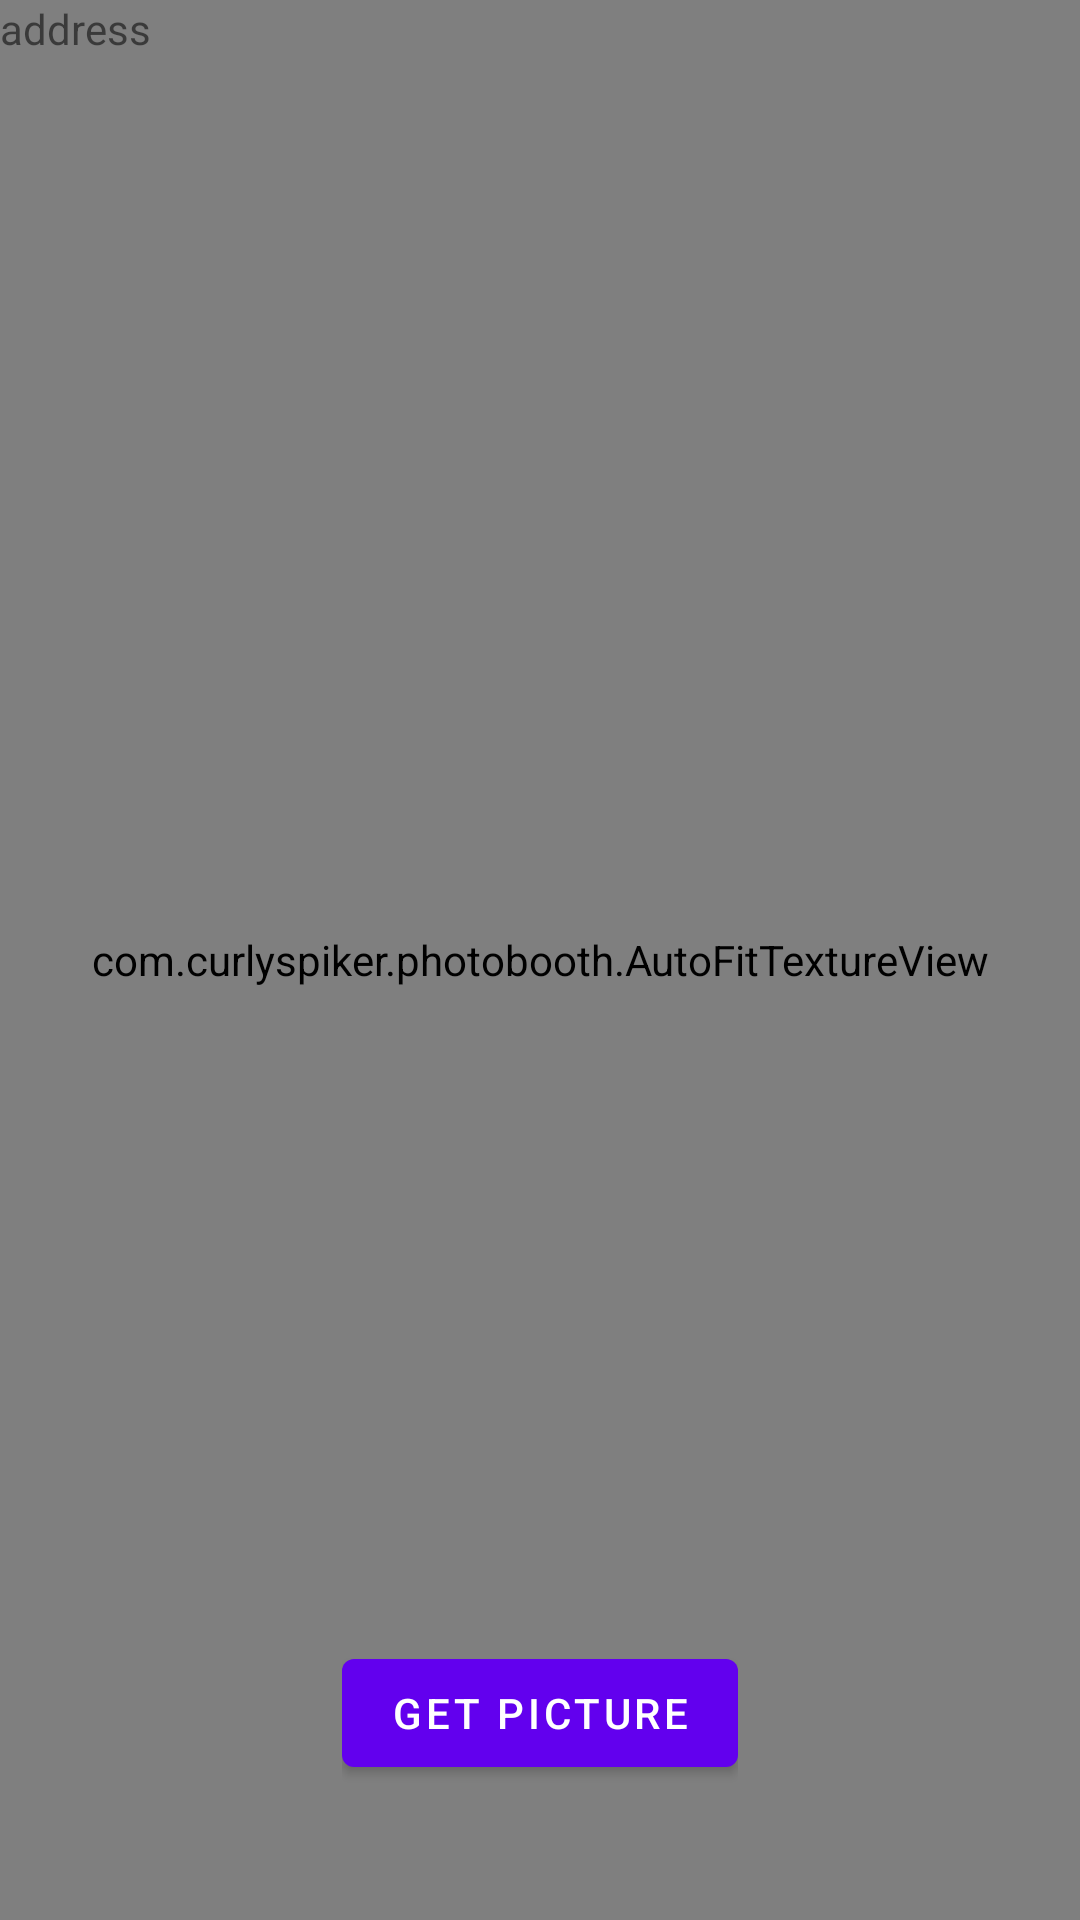

Here is an Android app screen rendered from its layout file. Give the layout XML and the strings, colors and styles it references.
<!-- AndroidManifest.xml: application theme Theme.Photobooth -->
<!-- res/layout/content_main.xml -->
<?xml version="1.0" encoding="utf-8"?>
<androidx.constraintlayout.widget.ConstraintLayout xmlns:android="http://schemas.android.com/apk/res/android"
    xmlns:app="http://schemas.android.com/apk/res-auto"
    android:layout_width="match_parent"
    android:layout_height="match_parent"
    app:layout_behavior="@string/appbar_scrolling_view_behavior">

    <RelativeLayout
        android:layout_width="0dp"
        android:layout_height="0dp"
        android:orientation="vertical"
        app:layout_constraintBottom_toBottomOf="parent"
        app:layout_constraintLeft_toLeftOf="parent"
        app:layout_constraintRight_toRightOf="parent"
        app:layout_constraintTop_toTopOf="parent">

        <com.curlyspiker.photobooth.AutoFitTextureView
            android:id="@+id/textureview"
            android:layout_width="match_parent"
            android:layout_height="match_parent"
            android:layout_centerInParent="true"/>

        <TextView
            android:id="@+id/ip_address"
            android:layout_width="wrap_content"
            android:layout_height="wrap_content"
            android:text="@string/ip_address"
            />

        <LinearLayout
            android:layout_width="wrap_content"
            android:layout_height="wrap_content"
            android:layout_alignParentBottom="true"
            android:orientation="vertical"
            android:layout_centerInParent="true"
            android:padding="5dp"
            android:layout_margin="40dp">

            <Button
                android:id="@+id/getpicture"
                android:layout_width="wrap_content"
                android:layout_height="wrap_content"
                android:text="get Picture" />
        </LinearLayout>
    </RelativeLayout>

</androidx.constraintlayout.widget.ConstraintLayout>
<!-- resources referenced by this layout -->
<resources>
  <string name="ip_address">address</string>
  <style name="Theme.Photobooth" parent="Theme.MaterialComponents.DayNight.DarkActionBar">
          
          <item name="colorPrimary">@color/purple_500</item>
          <item name="colorPrimaryVariant">@color/purple_700</item>
          <item name="colorOnPrimary">@color/white</item>
          
          <item name="colorSecondary">@color/teal_200</item>
          <item name="colorSecondaryVariant">@color/teal_700</item>
          <item name="colorOnSecondary">@color/black</item>
          
          <item name="android:statusBarColor" tools:targetApi="l">?attr/colorPrimaryVariant</item>
          
      </style>
  <color name="purple_500">#FF6200EE</color>
  <color name="purple_700">#FF3700B3</color>
  <color name="white">#FFFFFFFF</color>
  <color name="teal_200">#FF03DAC5</color>
  <color name="teal_700">#FF018786</color>
  <color name="black">#FF000000</color>
</resources>
